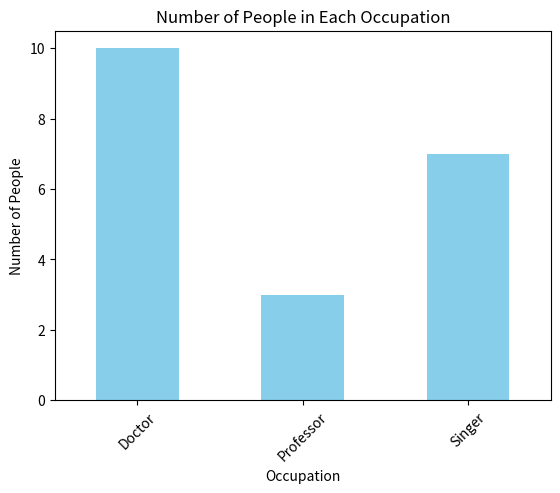

The matplotlib source for this figure:
import pandas as pd
import matplotlib.pyplot as plt

data = {
    'Name': ['Abigail', 'Samantha', 'Julia', 'Ashley', 'Maria', 'Jane', 'Christeen', 'Kristeen', 'Scarlet', 'Amelia', 'Priya', 'Meera', 'Priyanka', 'Priyanka', 'Jennifer', 'Priya', 'Julia', 'Kristeen', 'Samantha', 'Ashley'],
    'Occupation': ['Doctor']*10 + ['Professor']*3 + ['Singer']*7,
}

df = pd.DataFrame(data)

grouped = df.groupby('Occupation').size()

grouped.plot(kind='bar', color='skyblue')
plt.title('Number of People in Each Occupation')
plt.xlabel('Occupation')
plt.ylabel('Number of People')
plt.xticks(rotation=45)
plt.show()
